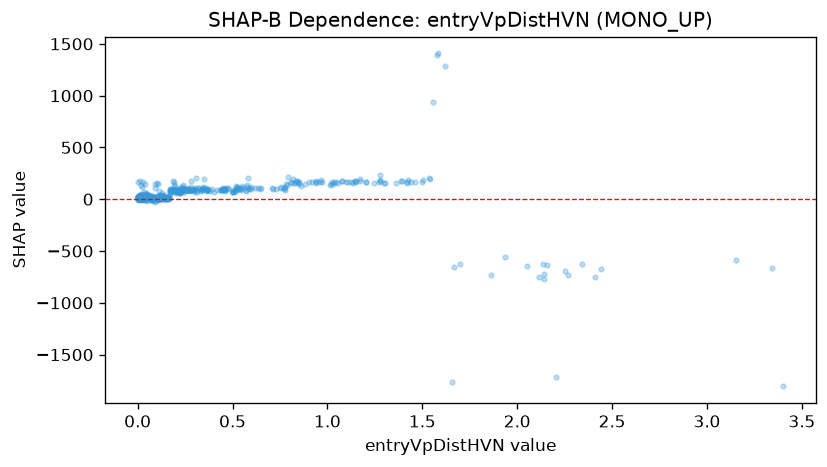

Source data for this figure (header and first rows):
feature_value, shap_value
0.229, 118.9
0.006, 23.98
0.138, 14.12
0.009, 25.2
0.271, 97.61
0.026, 10.44
0.14, 15.58
0.108, 7.387
0.002, 23.02
0.299, 91.57
0.107, 21.47
0.787, 134
0.118, 18.31
0.006, 12.67
0.133, 17.69
0.039, 14.12
0.114, 4.298
0.059, 14.29
0.852, 164.7
0.022, 11.36
0.099, 7.529
0.078, 10.4
0.013, 32.1
0.046, 11.65
0.282, 121.2
2.408, -754.3
0.031, 6.885
0.098, 15.9
2.141, -724.1
0.172, 85.69
1.124, 168.9
0.149, 4.07
0.021, 19.18
0.52, 125.2
0.003, 34.75
0.013, 2.127
0.039, 35.17
0.065, 8.976
0.177, 73.39
0.351, 109.1
0.596, 119.9
0.526, 118.5
1.278, 180.8
0.089, 8.376
0.218, 85.45
0.163, 15.97
0.205, 80.18
0.031, 16.8
0.038, 43.38
1.014, 140.6
0.07, 4.982
0.136, 11.19
0.102, 0.4962
0.018, 22.84
0.022, 27.63
0.052, 49.37
0.062, 26.76
0.103, -2.593
1.037, 163.6
0.202, 82.55
... 580 more rows
